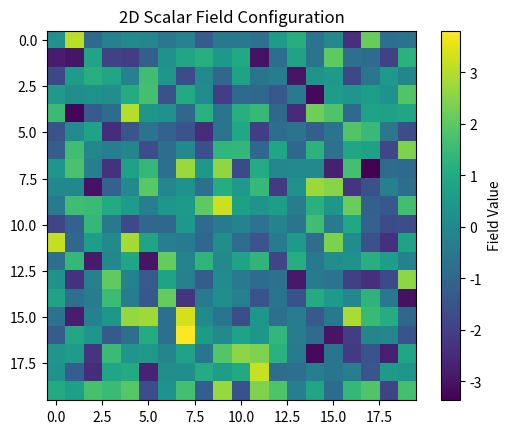

Write the Python code that produced this figure.
import numpy as np
import matplotlib.pyplot as plt

# Define lattice parameters
L = 20  # Lattice size
N_steps = 100  # Simulation steps
phi = np.random.normal(size=(L, L))  # Initial random field

# Update the lattice field configuration
def update_lattice(phi, L, beta=0.1):
    for i in range(L):
        for j in range(L):
            delta = np.random.normal(scale=0.1)
            new_phi = phi[i, j] + delta
            dE = (new_phi - phi[i, j])**2
            if dE < 0 or np.exp(-beta * dE) > np.random.rand():
                phi[i, j] = new_phi
    return phi

# Run simulation
for _ in range(N_steps):
    phi = update_lattice(phi, L)

# Visualize the field configuration
plt.imshow(phi, cmap="viridis")
plt.colorbar(label="Field Value")
plt.title("2D Scalar Field Configuration")
plt.show()